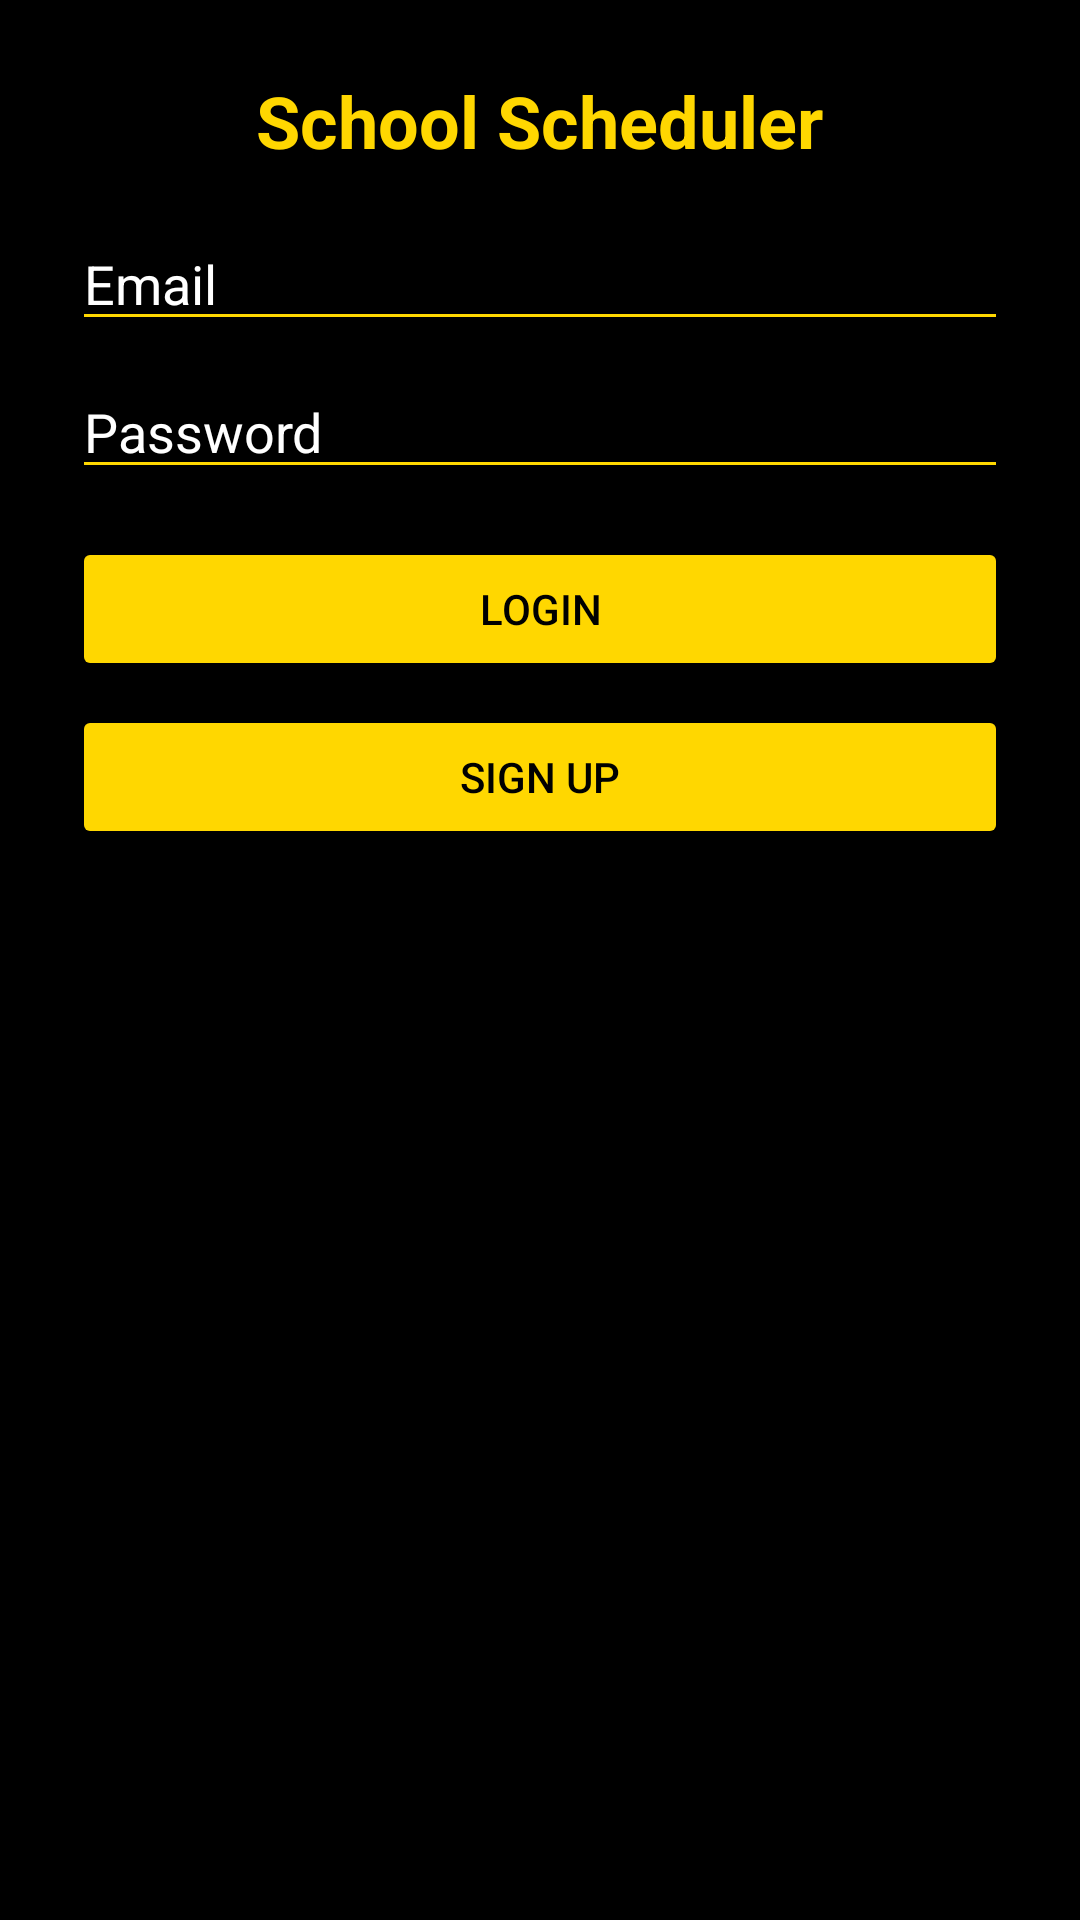

Layout XML and referenced resources for this Android screen:
<!-- AndroidManifest.xml: application theme Theme.ClassCSschedule -->
<!-- res/layout/activity_main.xml -->
<?xml version="1.0" encoding="utf-8"?>
<LinearLayout xmlns:android="http://schemas.android.com/apk/res/android"
    xmlns:tools="http://schemas.android.com/tools"
    android:layout_width="match_parent"
    android:layout_height="match_parent"
    android:orientation="vertical"
    android:padding="24dp"
    android:background="#000000">

    
    <TextView
        android:layout_width="wrap_content"
        android:layout_height="wrap_content"
        android:text="School Scheduler"
        android:textSize="24sp"
        android:textStyle="bold"
        android:textColor="#FFD700"
        android:layout_gravity="center"
        android:paddingBottom="16dp"
        tools:ignore="HardcodedText" />

    
    <EditText
        android:id="@+id/email_input"
        android:layout_width="match_parent"
        android:layout_height="wrap_content"
        android:autofillHints=""
        android:hint="Email"
        android:textColorHint="@color/white"
        android:textColor="#FFFFFF"
        android:backgroundTint="#FFD700"
        android:inputType="textEmailAddress"
        tools:ignore="HardcodedText" />

    
    <EditText
        android:id="@+id/password_input"
        android:layout_width="match_parent"
        android:layout_height="wrap_content"
        android:autofillHints=""
        android:textColorHint="@color/white"
        android:hint="Password"
        android:textColor="#FFFFFF"
        android:backgroundTint="#FFD700"
        android:inputType="textPassword"
        android:layout_marginTop="8dp"
        tools:ignore="HardcodedText" />


    
    <Button
        android:id="@+id/login_button"
        android:layout_width="match_parent"
        android:layout_height="wrap_content"
        android:text="Login"
        android:textColor="#000000"
        android:backgroundTint="#FFD700"
        android:layout_marginTop="16dp"
        tools:ignore="HardcodedText" />

    

    <Button
        android:id="@+id/signup_button"
        android:layout_width="match_parent"
        android:layout_height="wrap_content"
        android:text="Sign Up"
        android:textColor="#000000"
        android:backgroundTint="#FFD700"
        android:layout_marginTop="8dp"
        tools:ignore="HardcodedText" />
</LinearLayout>
<!-- resources referenced by this layout -->
<resources>
  <color name="white">#FFFFFFFf</color>
  <style name="Theme.ClassCSschedule" parent="Base.Theme.ClassCSschedule" />
  <style name="Base.Theme.ClassCSschedule" parent="Theme.Material3.DayNight.NoActionBar">
          
          
      </style>
</resources>
